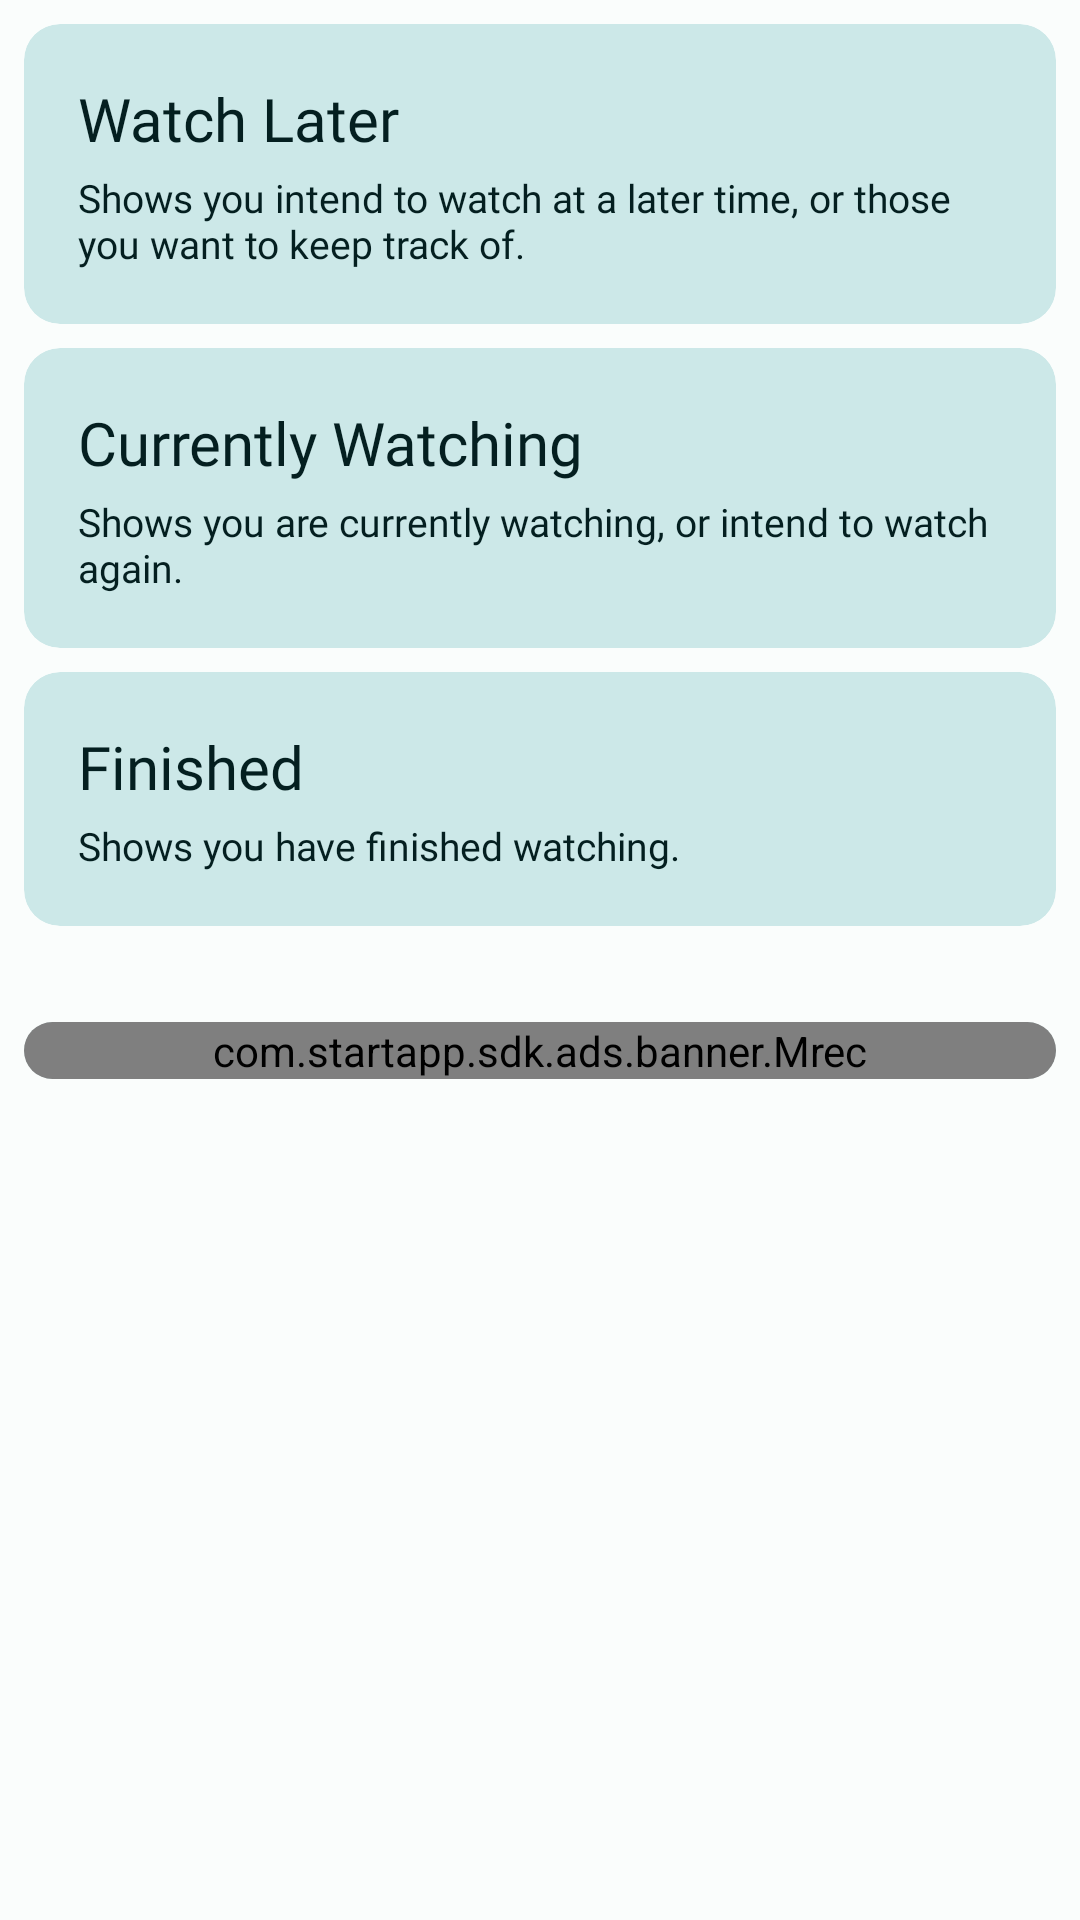

Android layout source for this screen:
<!-- AndroidManifest.xml: application theme AppTheme -->
<!-- res/layout/fragment_library.xml -->
<?xml version="1.0" encoding="utf-8"?>
<androidx.core.widget.NestedScrollView
    xmlns:android="http://schemas.android.com/apk/res/android"
    android:layout_width="match_parent"
    android:layout_height="match_parent"
    xmlns:app="http://schemas.android.com/apk/res-auto"
    android:clipToPadding="false"
    android:paddingTop="8dp"
    android:paddingBottom="8dp"
>
    <LinearLayout
        android:layout_width="match_parent"
        android:layout_height="wrap_content"
        android:orientation="vertical"
        android:layout_marginStart="8dp"
        android:layout_marginEnd="8dp"
    >
        <com.google.android.material.card.MaterialCardView
            android:id="@+id/watchLater"
            android:layout_width="match_parent"
            android:layout_height="wrap_content"
            style="?attr/materialCardViewFilledStyle"
            android:layout_marginBottom="8dp"
            app:cardBackgroundColor="?attr/colorSecondaryContainer"
        >
            <LinearLayout
                android:orientation="vertical"
                android:layout_width="match_parent"
                android:layout_height="wrap_content"
                android:gravity="center_vertical"
                android:padding="18dp"
            >
                <TextView
                    android:text="@string/d_pending"
                    android:layout_width="match_parent"
                    android:layout_height="wrap_content"
                    android:fontFamily="@font/lato_bold"
                    android:textSize="20sp"
                    android:layout_marginBottom="4dp"
                    android:textColor="?attr/colorOnSecondaryContainer"
                />
                <TextView
                    android:textSize="13sp"
                    android:textColor="?attr/colorOnSecondaryContainer"
                    android:text="@string/d_pending_a"
                    android:layout_width="match_parent"
                    android:layout_height="wrap_content"
                    android:fontFamily="@font/lato_regular"
                />
            </LinearLayout>
        </com.google.android.material.card.MaterialCardView>
        <com.google.android.material.card.MaterialCardView
            android:id="@+id/currentlyWatching"
            android:layout_width="match_parent"
            android:layout_height="wrap_content"
            style="?attr/materialCardViewFilledStyle"
            android:layout_marginBottom="8dp"
            app:cardBackgroundColor="?attr/colorSecondaryContainer"
            >
            <LinearLayout
                android:orientation="vertical"
                android:layout_width="match_parent"
                android:layout_height="wrap_content"
                android:gravity="center_vertical"
                android:padding="18dp"
                >
                <TextView
                    android:text="@string/d_favorite_list"
                    android:layout_width="match_parent"
                    android:layout_height="wrap_content"
                    android:fontFamily="@font/lato_bold"
                    android:textSize="20sp"
                    android:layout_marginBottom="4dp"
                    android:textColor="?attr/colorOnSecondaryContainer"
                />
                <TextView
                    android:textSize="13sp"
                    android:text="@string/d_favorite_a"
                    android:layout_width="match_parent"
                    android:layout_height="wrap_content"
                    android:fontFamily="@font/lato_regular"
                    android:textColor="?attr/colorOnSecondaryContainer"
                />
            </LinearLayout>
        </com.google.android.material.card.MaterialCardView>
        <com.google.android.material.card.MaterialCardView
            android:id="@+id/finishedWatching"
            android:layout_width="match_parent"
            android:layout_height="wrap_content"
            style="?attr/materialCardViewFilledStyle"
            android:layout_marginBottom="32dp"
            app:cardBackgroundColor="?attr/colorSecondaryContainer"
            >
            <LinearLayout
                android:orientation="vertical"
                android:layout_width="match_parent"
                android:layout_height="wrap_content"
                android:gravity="center_vertical"
                android:padding="18dp"
            >
                <TextView
                    android:text="@string/d_watched_list"
                    android:layout_width="match_parent"
                    android:layout_height="wrap_content"
                    android:fontFamily="@font/lato_bold"
                    android:textSize="20sp"
                    android:layout_marginBottom="4dp"
                    android:textColor="?attr/colorOnSecondaryContainer"
                />
                <TextView
                    android:textSize="13sp"
                    android:text="@string/d_watched_a"
                    android:layout_width="match_parent"
                    android:layout_height="wrap_content"
                    android:fontFamily="@font/lato_regular"
                    android:textColor="?attr/colorOnSecondaryContainer"
                />
            </LinearLayout>
        </com.google.android.material.card.MaterialCardView>

        <com.google.android.material.card.MaterialCardView
            android:layout_width="match_parent"
            android:layout_height="wrap_content"
            style="?attr/materialCardViewFilledStyle"
            android:layout_marginBottom="8dp"
            app:cardBackgroundColor="?attr/colorSecondaryContainer"
        >
            <androidx.constraintlayout.widget.ConstraintLayout
                android:layout_width="match_parent"
                android:layout_height="match_parent"
            >
                <com.startapp.sdk.ads.banner.Mrec
                    android:id="@+id/startAppMrec"
                    android:layout_width="0dp"
                    android:layout_height="wrap_content"
                    app:layout_constraintBottom_toBottomOf="parent"
                    app:layout_constraintEnd_toEndOf="parent"
                    app:layout_constraintStart_toStartOf="parent"
                    app:layout_constraintTop_toTopOf="parent"
                />
            </androidx.constraintlayout.widget.ConstraintLayout>
        </com.google.android.material.card.MaterialCardView>
    </LinearLayout>
</androidx.core.widget.NestedScrollView>
<!-- resources referenced by this layout -->
<resources>
  <string name="d_favorite_a">Shows you are currently watching, or intend to watch again.</string>
  <string name="d_favorite_list">Currently Watching</string>
  <string name="d_pending">Watch Later</string>
  <string name="d_pending_a">Shows you intend to watch at a later time, or those you want to keep track of.</string>
  <string name="d_watched_a">Shows you have finished watching.</string>
  <string name="d_watched_list">Finished</string>
  <style name="BaseTheme" parent="Theme.Material3.Light.NoActionBar">
          <item name="materialAlertDialogTheme">@style/CustomMaterialAlertDialogTheme</item>
      </style>
  <color name="md_theme_light_primary">#00696B</color>
  <color name="md_theme_light_onPrimary">#FFFFFF</color>
  <color name="md_theme_light_primaryContainer">#6FF6F9</color>
  <color name="md_theme_light_onPrimaryContainer">#002020</color>
  <color name="md_theme_light_secondary">#4A6363</color>
  <color name="md_theme_light_onSecondary">#FFFFFF</color>
  <color name="md_theme_light_secondaryContainer">#CCE8E8</color>
  <color name="md_theme_light_onSecondaryContainer">#041F20</color>
  <color name="md_theme_light_tertiary">#4C5F7C</color>
  <color name="md_theme_light_onTertiary">#FFFFFF</color>
  <color name="md_theme_light_tertiaryContainer">#D4E3FF</color>
  <color name="md_theme_light_onTertiaryContainer">#061C36</color>
  <color name="md_theme_light_error">#BA1A1A</color>
  <color name="md_theme_light_errorContainer">#FFDAD6</color>
  <color name="md_theme_light_onError">#FFFFFF</color>
  <color name="md_theme_light_onErrorContainer">#410002</color>
  <color name="md_theme_light_background">#FAFDFC</color>
  <color name="md_theme_light_onBackground">#191C1C</color>
  <color name="md_theme_light_surface">#FAFDFC</color>
  <color name="md_theme_light_onSurface">#191C1C</color>
  <color name="md_theme_light_surfaceVariant">#DAE4E4</color>
  <color name="md_theme_light_onSurfaceVariant">#3F4949</color>
  <color name="md_theme_light_outline">#6F7979</color>
  <color name="md_theme_light_inverseOnSurface">#EFF1F1</color>
  <color name="md_theme_light_inverseSurface">#2D3131</color>
  <color name="md_theme_light_inversePrimary">#4CDADD</color>
  <style name="CustomMaterialAlertDialogTheme" parent="ThemeOverlay.Material3.MaterialAlertDialog">
          <item name="materialAlertDialogBodyTextStyle">@style/Custom.Dialog.BodyText</item>
      </style>
  <style name="Custom.Dialog.BodyText" parent="TextAppearance.Material3.BodyMedium">
          <item name="android:textColor">?attr/colorOnSurface</item>
      </style>
</resources>
